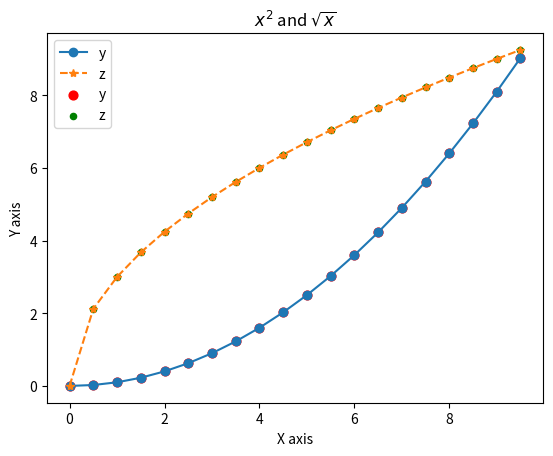
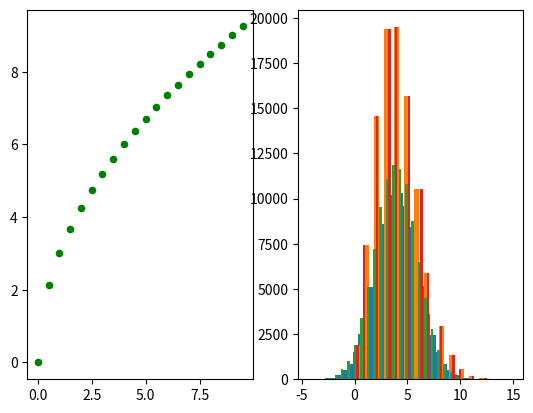

These figures' Python source, in order:
# %matplotlib inline

import numpy as np
import matplotlib.pyplot as plt

x = 0.5*np.arange(20)
y = x*x*0.1
z = np.sqrt(x)*3

plt.plot(x,y,'o-',label='y')
plt.plot(x,z,'*--',label='z')
plt.title("$x^2$ and $\sqrt{x}$")
#plt.legend(loc='best')
plt.legend()
plt.xlabel('X axis')
plt.ylabel('Y axis')
#plt.xscale('log')
#plt.yscale('log')
#plt.savefig('sample1.png')



plt.scatter(x,y,s=40.0,c='r',label='y')
plt.scatter(x,z,s=20.0,c='g',label='z')
plt.legend(loc='best')
plt.show()

fig = plt.figure()
fig1 = fig.add_subplot(121)                     #   (1,2,1) is also allowed
fig1.scatter(x,z,s=20.0,c='g',label='z')
fig2 = fig.add_subplot(122)
fig2.scatter(x,y,s=40.0,c='r',label='y');

n = 100000
mean = 4.0
disp = 2.0
bins = 32
g = np.random.normal(mean,disp,n)
p = np.random.poisson(mean,n)

gh=plt.hist(g,bins)

ph=plt.hist(p,bins)

plt.hist([g,p],bins)